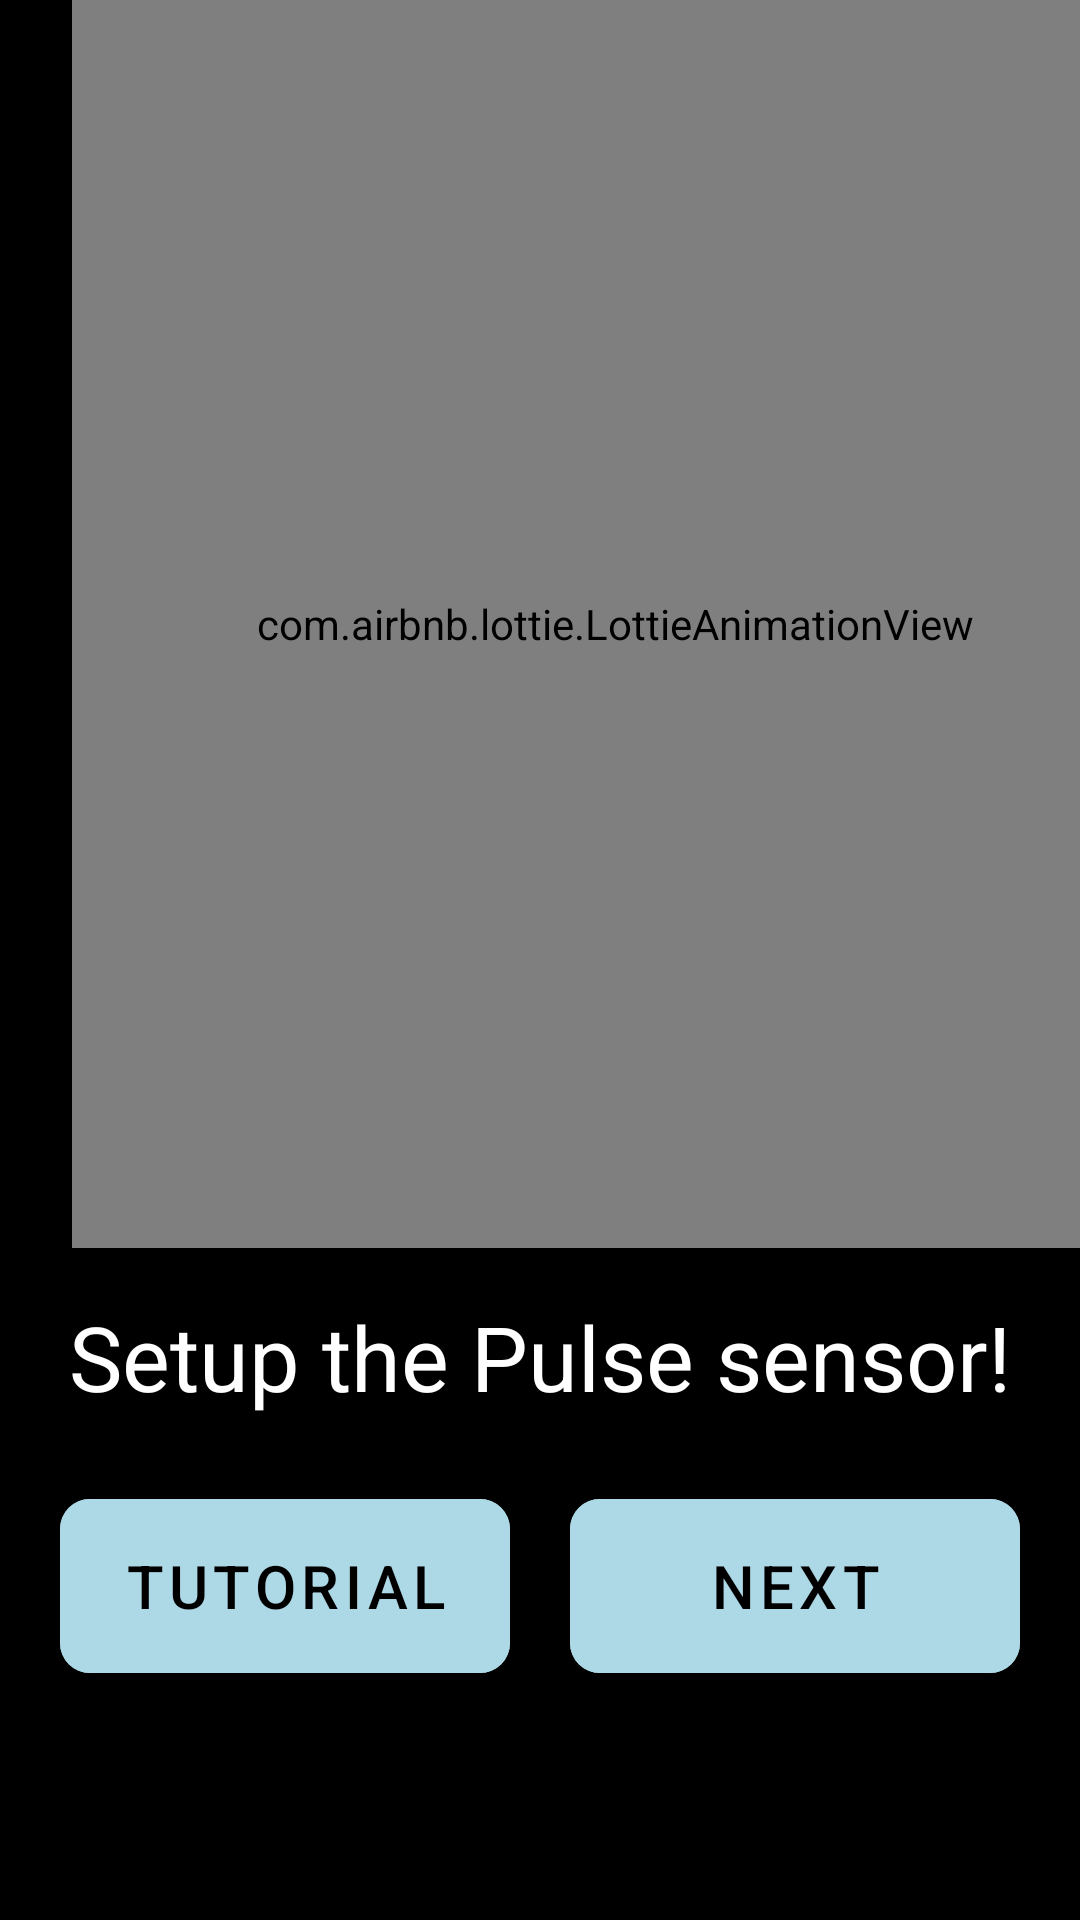

Reconstruct the res/layout file that produces this screen, plus the resources it refers to.
<!-- AndroidManifest.xml: application theme Theme.WellnesMeter -->
<!-- res/layout/activity_tutorialpulse.xml -->
<?xml version="1.0" encoding="utf-8"?>
<androidx.constraintlayout.widget.ConstraintLayout xmlns:android="http://schemas.android.com/apk/res/android"
    xmlns:app="http://schemas.android.com/apk/res-auto"
    xmlns:tools="http://schemas.android.com/tools"
    android:layout_width="match_parent"
    android:layout_height="match_parent"
    android:background="@color/black"
    tools:context=".tutorial.tutorialpulse">

    <com.airbnb.lottie.LottieAnimationView
        android:id="@+id/mainAnimation"
        android:layout_width="362dp"
        android:layout_height="416dp"
        android:layout_gravity="center"
        android:layout_marginStart="24dp"
        android:layout_marginLeft="24dp"
        android:layout_marginEnd="24dp"
        android:layout_marginRight="24dp"
        android:scaleType="centerInside"
        app:layout_constraintEnd_toEndOf="parent"
        app:layout_constraintHorizontal_bias="0.0"
        app:layout_constraintStart_toStartOf="parent"
        app:layout_constraintTop_toTopOf="parent"
        app:lottie_autoPlay="true"
        app:lottie_loop="true"
        app:lottie_rawRes="@raw/lottiepulse"
        tools:ignore="MissingClass" />

    <TextView
        android:id="@+id/textView12"
        android:layout_width="wrap_content"
        android:layout_height="wrap_content"
        android:layout_marginTop="16dp"
        android:text="Setup the Pulse sensor!"
        android:textColor="@color/white"
        android:textSize="30sp"
        app:layout_constraintEnd_toEndOf="parent"
        app:layout_constraintHorizontal_bias="0.5"
        app:layout_constraintStart_toStartOf="parent"
        app:layout_constraintTop_toBottomOf="@+id/mainAnimation" />

    <com.google.android.material.button.MaterialButton
        android:id="@+id/tutorial"
        android:layout_width="150dp"
        android:layout_height="70dp"
        android:backgroundTint="#ADD8E6"
        android:text="Tutorial"
        android:textColor="@color/black"
        android:textSize="20sp"
        app:cornerRadius="10dp"
        app:layout_constraintBottom_toBottomOf="parent"
        app:layout_constraintEnd_toStartOf="@+id/nexta"
        app:layout_constraintHorizontal_bias="0.5"
        app:layout_constraintStart_toStartOf="parent"
        app:layout_constraintVertical_bias="0.218"
        app:layout_constraintTop_toBottomOf="@+id/textView12" />

    <com.google.android.material.button.MaterialButton
        android:id="@+id/nexta"
        android:layout_width="150dp"
        android:layout_height="70dp"
        android:backgroundTint="#ADD8E6"
        android:text="Next"
        android:textColor="@color/black"
        android:textSize="20sp"
        app:cornerRadius="10dp"
        app:layout_constraintBottom_toBottomOf="parent"
        app:layout_constraintEnd_toEndOf="parent"
        app:layout_constraintHorizontal_bias="0.5"
        app:layout_constraintVertical_bias="0.218"
        app:layout_constraintStart_toEndOf="@+id/tutorial"
        app:layout_constraintTop_toBottomOf="@+id/textView12" />

</androidx.constraintlayout.widget.ConstraintLayout>
<!-- resources referenced by this layout -->
<resources>
  <color name="black">#FF000000</color>
  <color name="white">#FFFFFFFF</color>
  <style name="Theme.WellnesMeter" parent="Theme.MaterialComponents.DayNight.DarkActionBar">
          
          <item name="colorPrimary">@color/purple_500</item>
          <item name="colorPrimaryVariant">@color/purple_700</item>
          <item name="colorOnPrimary">@color/white</item>
          
          <item name="colorSecondary">@color/teal_200</item>
          <item name="colorSecondaryVariant">@color/teal_700</item>
          <item name="colorOnSecondary">@color/black</item>
          
          <item name="android:statusBarColor" tools:targetApi="l">?attr/colorPrimaryVariant</item>
          
      </style>
  <color name="purple_500">#FF6200EE</color>
  <color name="purple_700">#FF3700B3</color>
  <color name="teal_200">#FF03DAC5</color>
  <color name="teal_700">#FF018786</color>
</resources>
